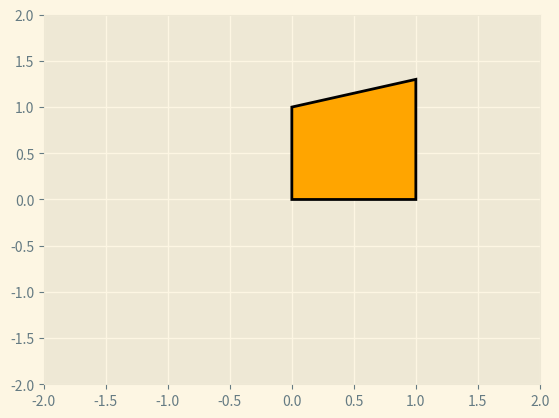
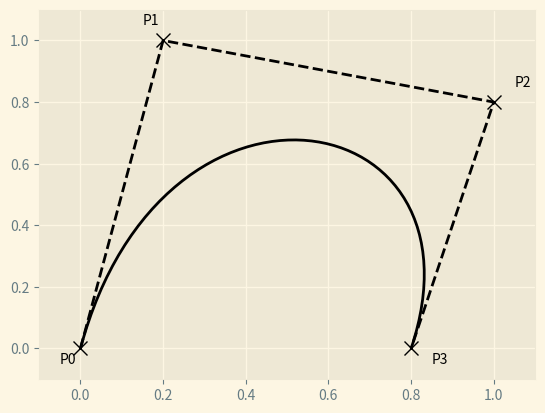
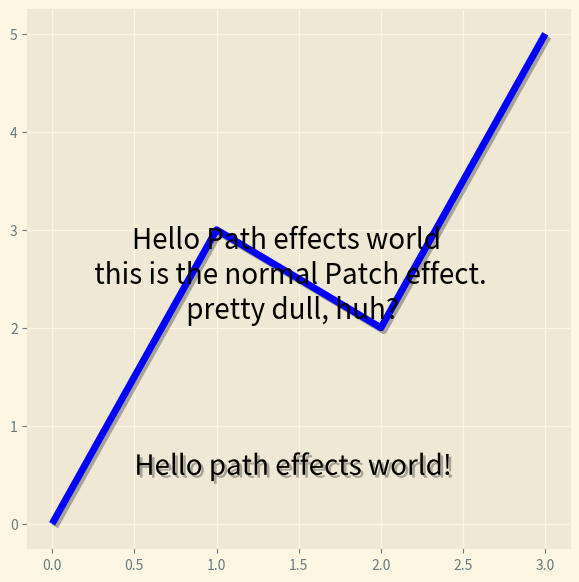
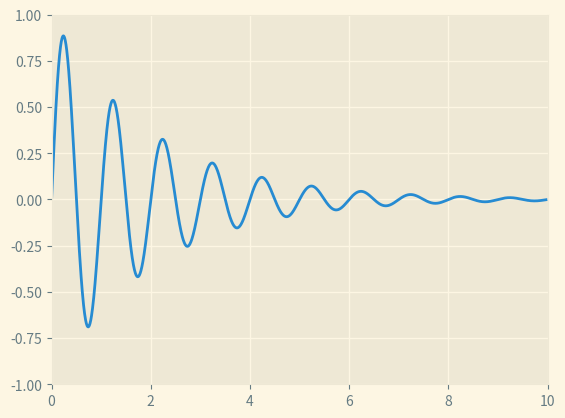
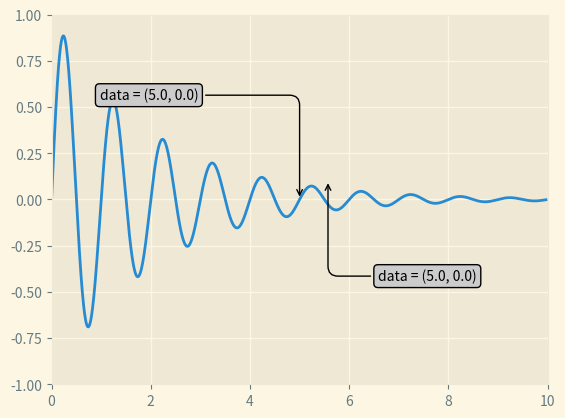

These charts were generated, in order, by the following Python code:
import matplotlib.pyplot as plt
from matplotlib.path import Path
import matplotlib.patches as patches
import matplotlib as mpl
import numpy as np
plt.style.use('Solarize_Light2')
verts = [(0.0, 0.0), (0.0, 1.0), (1.0, 1.3), (1.0, 0.0), (0.0, 0.0)]
codes = [Path.MOVETO, Path.LINETO, Path.LINETO, Path.LINETO, Path.CLOSEPOLY]
path = Path(verts, codes)
(fig, ax) = plt.subplots()
patch = patches.PathPatch(path, facecolor='orange', lw=2)
ax.add_patch(patch)
ax.set_xlim(-2, 2)
ax.set_ylim(-2, 2)
verts = [(0.0, 0.0), (0.2, 1.0), (1.0, 0.8), (0.8, 0.0)]
codes = [Path.MOVETO, Path.CURVE4, Path.CURVE4, Path.CURVE4]
path = Path(verts, codes)
(fig, ax) = plt.subplots()
patch = patches.PathPatch(path, facecolor='none', lw=2)
ax.add_patch(patch)
(xs, ys) = zip(*verts)
ax.plot(xs, ys, 'x--', lw=2, color='black', ms=10)
ax.text(-0.05, -0.05, 'P0')
ax.text(0.15, 1.05, 'P1')
ax.text(1.05, 0.85, 'P2')
ax.text(0.85, -0.05, 'P3')
ax.set_xlim(-0.1, 1.1)
ax.set_ylim(-0.1, 1.1)
import matplotlib.pyplot as plt
import matplotlib.patheffects as path_effects
fig = plt.figure(figsize=(7, 7))
text = fig.text(0.5, 0.5, 'Hello Path effects world \n this is the normal Patch effect. \n pretty dull, huh?', ha='center', va='center', size=20)
plt.plot([], path_effects=path_effects.Normal())
import matplotlib.textpath as patch_effects
text = plt.text(0.5, 0.5, 'Hello path effects world!', path_effects=[path_effects.withSimplePatchShadow()], fontsize=20)
plt.plot([0, 3, 2, 5], linewidth=5, color='blue', path_effects=[path_effects.SimpleLineShadow(), path_effects.Normal()])
x = np.arange(0, 10, 0.005)
y = np.exp(-x / 2.0) * np.sin(2 * np.pi * x)
(fig, ax) = plt.subplots()
ax.plot(x, y)
ax.set_xlim(0, 10)
ax.set_ylim(-1, 1)
x = np.arange(0, 10, 0.005)
y = np.exp(-x / 2.0) * np.sin(2 * np.pi * x)
(fig, ax) = plt.subplots()
ax.plot(x, y)
ax.set_xlim(0, 10)
ax.set_ylim(-1, 1)
(xdata, ydata) = (5, 0)
(xdisplay, ydisplay) = ax.transData.transform((xdata, ydata))
bbox = dict(boxstyle='round', fc='0.8')
arrowprops = dict(arrowstyle='->', connectionstyle='angle, angleA = 0, angleB = 90, rad =10')
offset = 72
ax.annotate('data = (%.1f, %.1f)' % (xdata, ydata), (xdata, ydata), xytext=(-2 * offset, offset), textcoords='offset points', bbox=bbox, arrowprops=arrowprops)
disp = ax.annotate('data = (%.1f, %.1f)' % (xdata, ydata), (xdisplay, ydisplay), xytext=(0.5 * offset, -offset), xycoords='figure pixels', textcoords='offset points', bbox=bbox, arrowprops=arrowprops)
